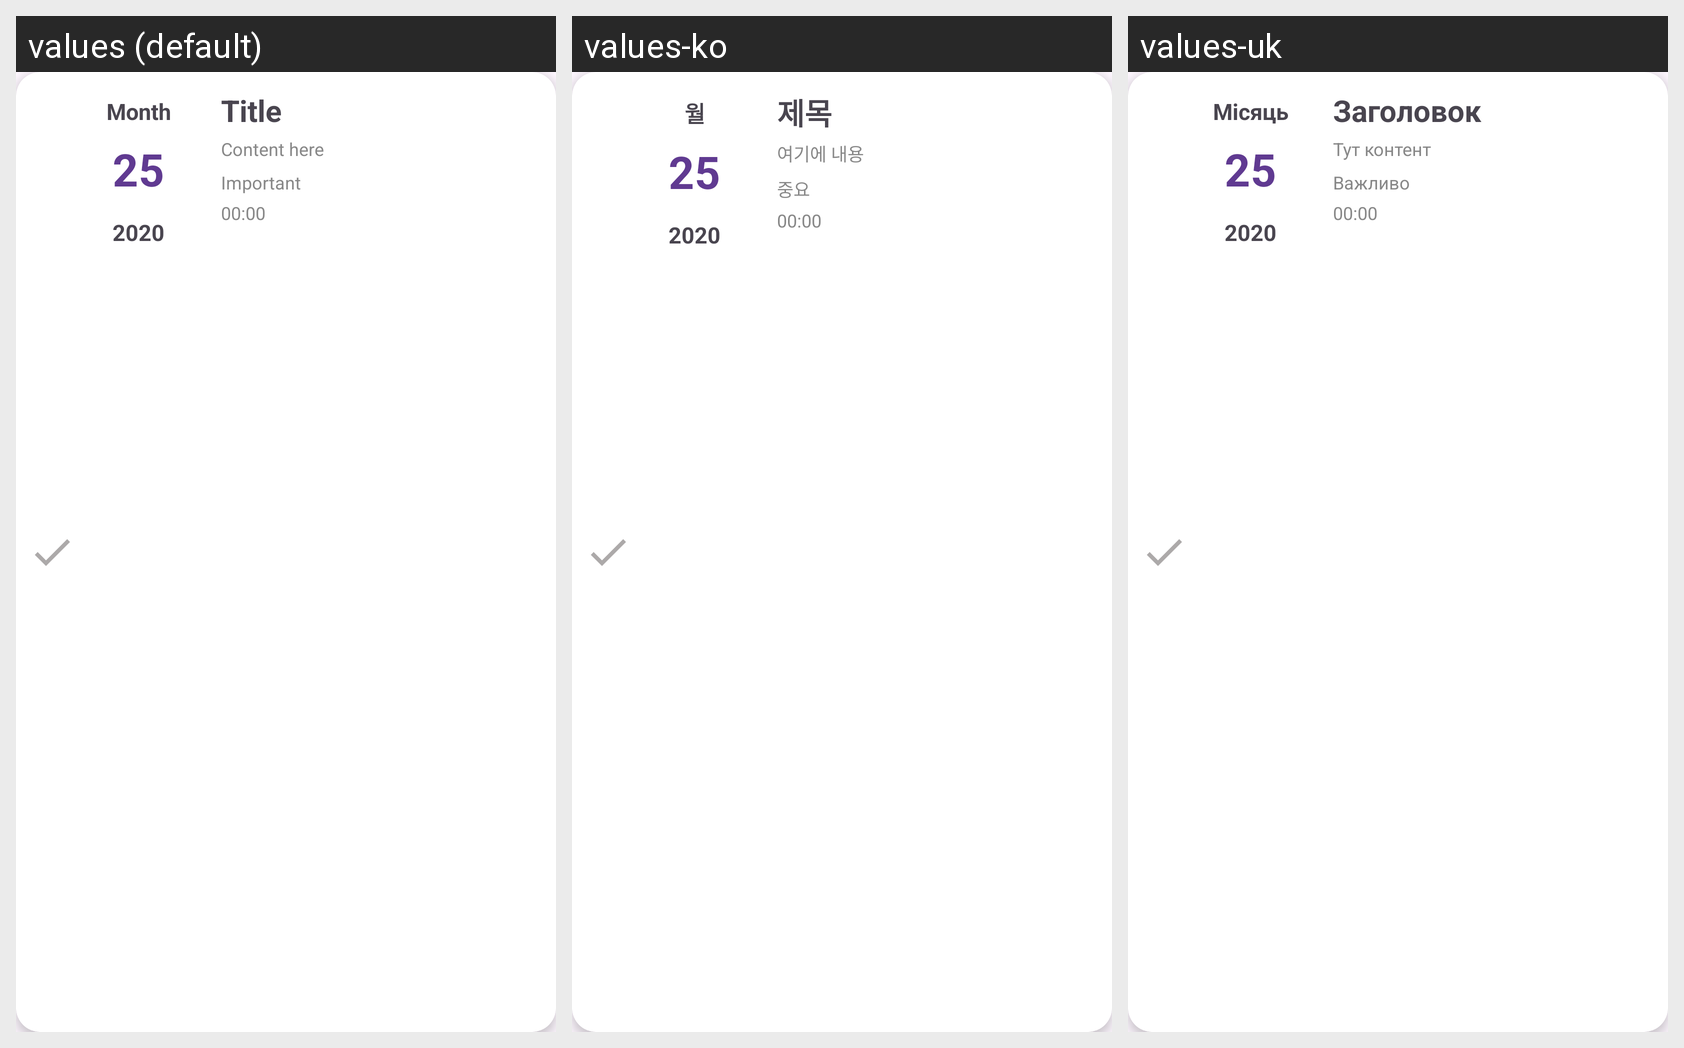

Here is an Android app screen in its default locale and in the app's own translations. Write out the translated-string differences for the strings that appear on this screen.
Android screen res/layout/each_todo_item.xml rendered under 3 locales, left to right: values (default), values-ko, values-uk. Device: Nexus 5 (rendered at 1080×1920; each locale shown at half size, 540×960, under a caption strip naming it); theme Theme.ToDoList.
Other locales in the repository, not shown: values-de, values-fr, values-ja.
Strings drawn on this screen, with the default value and each locale's value (text and hints the layout hard-codes, and strings that could not be matched under every locale, appear in the picture but are not listed):

month
  values: Month
  values-ko: 월
  values-uk: Місяць

title
  values: Title
  values-ko: 제목
  values-uk: Заголовок

content_here
  values: Content here
  values-ko: 여기에 내용
  values-uk: Тут контент

important
  values: Important
  values-ko: 중요
  values-uk: Важливо
